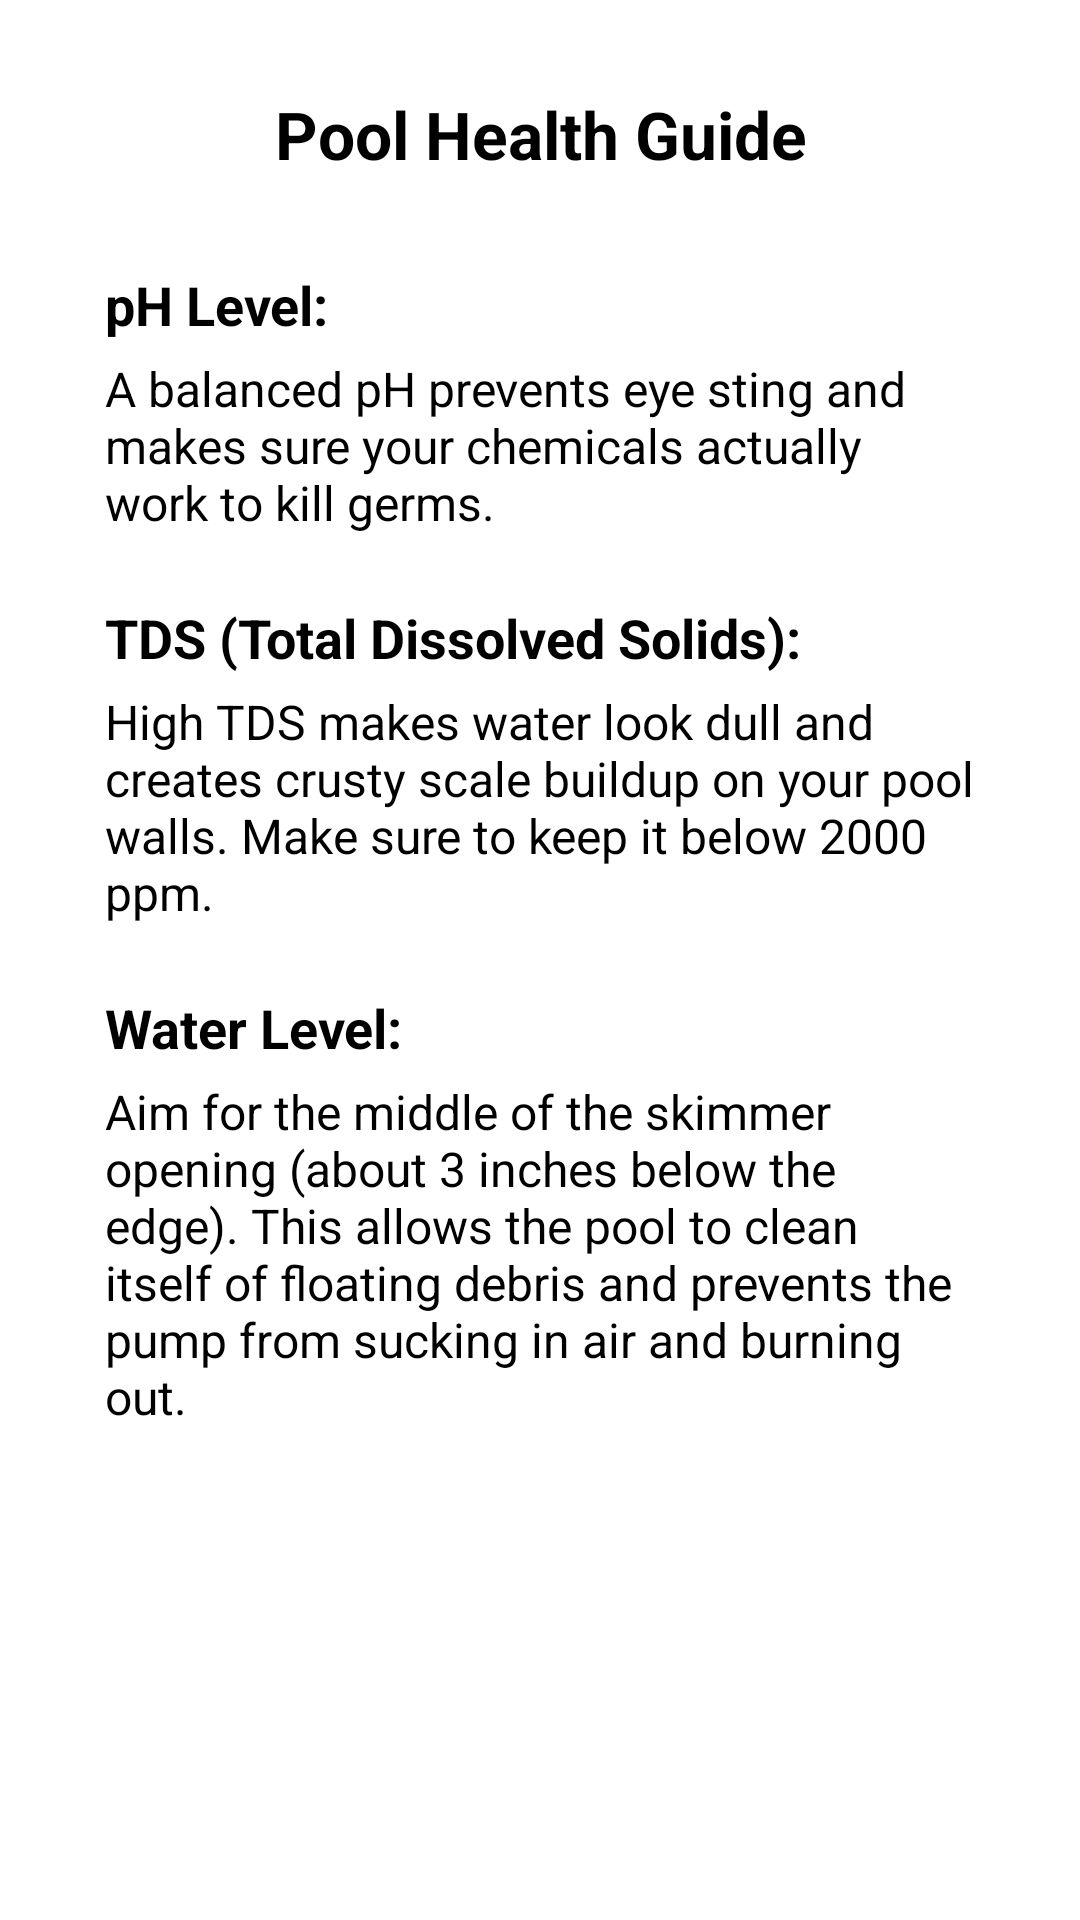

Android layout source for this screen:
<!-- AndroidManifest.xml: application theme Theme.MyApplication -->
<!-- res/layout/dialog_info_box.xml -->
<?xml version="1.0" encoding="utf-8"?>
<RelativeLayout xmlns:android="http://schemas.android.com/apk/res/android"
    xmlns:tools="http://schemas.android.com/tools"
    android:layout_width="match_parent"
    android:layout_height="match_parent"
    android:layout_gravity="center"
    android:background="@drawable/dialog_rounded_bg"
    android:padding="5dp"
    tools:context=".View.editPoolInfoDialogFragment">

    <ImageView
        android:id="@+id/arrow"
        android:layout_width="27dp"
        android:layout_height="27dp"
        android:layout_alignParentStart="true"
        android:layout_alignParentTop="true"
        android:layout_marginStart="23dp"
        android:layout_marginTop="25dp"
        android:contentDescription="@string/backarrow"
        android:rotation="90"
        android:src="@drawable/ic_arrow_" />

    <TextView
        android:id="@+id/textView4"
        android:layout_width="match_parent"
        android:layout_height="wrap_content"
        android:layout_alignParentTop="true"
        android:layout_marginTop="25dp"
        android:gravity="center"
        android:text="@string/pool_health_guide"
        android:textSize="22sp"
        android:textStyle="bold" />

    <ScrollView
        android:layout_width="match_parent"
        android:layout_height="match_parent"
        android:layout_below="@+id/textView4"
        android:layout_marginTop="10dp">

        <LinearLayout
            xmlns:android="http://schemas.android.com/apk/res/android"
            android:layout_width="match_parent"
            android:layout_height="wrap_content"
            android:orientation="vertical"
            android:paddingStart="30dp"
            android:paddingEnd="30dp"
            android:paddingBottom="24dp">

            <TextView
                android:id="@+id/textView"
                android:layout_width="match_parent"
                android:layout_height="wrap_content"
                android:layout_marginTop="20dp"
                android:text="@string/ph_level"
                android:textSize="18sp"
                android:textStyle="bold" />

            <TextView
                android:id="@+id/textView1"
                android:layout_width="match_parent"
                android:layout_height="wrap_content"
                android:layout_marginTop="5dp"
                android:text="@string/a_balanced_ph_prevents_eye_sting_and_makes_sure_your_chemicals_actually_work_to_kill_germs"
                android:textSize="16sp" />

            <TextView
                android:id="@+id/textView2"
                android:layout_width="match_parent"
                android:layout_height="wrap_content"
                android:layout_marginTop="22dp"
                android:text="@string/tds_total_dissolved_solids"
                android:textSize="18sp"
                android:textStyle="bold" />

            <TextView
                android:id="@+id/textView3"
                android:layout_width="match_parent"
                android:layout_height="wrap_content"
                android:layout_marginTop="5dp"
                android:text="@string/high_tds_makes_water_look_dull_and_creates_crusty_scale_buildup_on_your_pool_walls_make_sure_to_keep_it_below_2000_ppm"
                android:textSize="16sp" />

            <TextView
                android:id="@+id/textView5"
                android:layout_width="match_parent"
                android:layout_height="wrap_content"
                android:layout_marginTop="22dp"
                android:text="@string/water_leveel"
                android:textSize="18sp"
                android:textStyle="bold" />

            <TextView
                android:id="@+id/textView6"
                android:layout_width="match_parent"
                android:layout_height="wrap_content"
                android:layout_marginTop="5dp"
                android:text="@string/aim_for_the_middle_of_the_skimmer_opening_about_3_inches_below_the_edge_this_allows_the_pool_to_clean_itself_of_floating_debris_and_prevents_the_pump_from_sucking_in_air_and_burning_out"
                android:textSize="16sp" />

        </LinearLayout>
    </ScrollView>

</RelativeLayout>
<!-- resources referenced by this layout -->
<resources>
  <!-- drawable dialog_rounded_bg (drawable) -->
  <?xml version="1.0" encoding="utf-8"?>
  <shape xmlns:android="http://schemas.android.com/apk/res/android">
      <solid android:color="#FFFFFF" /> <corners android:radius="20dp" /> </shape>
  <string name="a_balanced_ph_prevents_eye_sting_and_makes_sure_your_chemicals_actually_work_to_kill_germs">A balanced pH prevents eye sting and makes sure your chemicals actually work to kill germs.</string>
  <string name="aim_for_the_middle_of_the_skimmer_opening_about_3_inches_below_the_edge_this_allows_the_pool_to_clean_itself_of_floating_debris_and_prevents_the_pump_from_sucking_in_air_and_burning_out">Aim for the middle of the skimmer opening (about 3 inches below the edge). This allows the pool to clean itself of floating debris and prevents the pump from sucking in air and burning out.</string>
  <string name="backarrow">BACKARROW</string>
  <string name="high_tds_makes_water_look_dull_and_creates_crusty_scale_buildup_on_your_pool_walls_make_sure_to_keep_it_below_2000_ppm">High TDS makes water look dull and creates crusty scale buildup on your pool walls. Make sure to keep it below 2000 ppm.</string>
  <string name="ph_level">pH Level:</string>
  <string name="pool_health_guide">Pool Health Guide</string>
  <string name="tds_total_dissolved_solids">TDS (Total Dissolved Solids):</string>
  <string name="water_leveel">Water Level:</string>
</resources>
